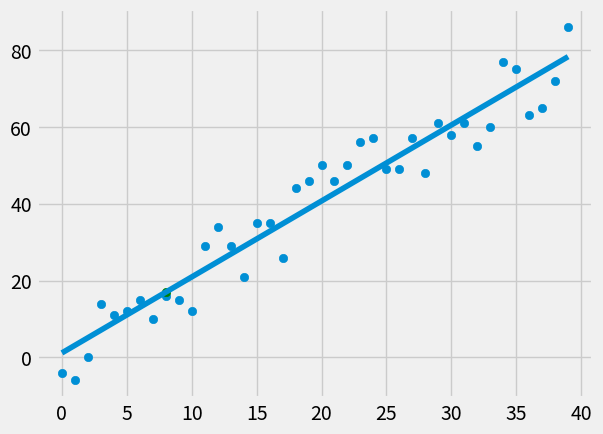

Write the Python code that produced this figure.
#!/usr/bin/env python3
# -*- coding: utf-8 -*-
"""
Created on Tue Apr  3 14:47:47 2018

@author: whitestallion
"""

from statistics import mean
import numpy as np
import matplotlib.pyplot as plt
from matplotlib.pyplot import style
import random

style.use('fivethirtyeight')
#y = mx + b
# m = [avg(x)*avg(y) - avg(x*y)] / [avg(x)^2-avg(x^2)]
# b = [avg(y) - m * avg(x)]
# r_sq = 1 - SE(y_estimate)/SE(mean(y))

#xs = np.array([1,2,3,4,5,6], dtype=np.float64)
#ys = np.array([5,4,6,5,6,7], dtype=np.float64)

def create_dataset(n, variance, step=2, correlation=False):
    val = 1
    ys = []
    for i in range(n):
        y = val + random.randrange(-variance, variance)
        ys.append(y)
        if correlation and correlation == 'pos':
            val+=step
        elif correlation and correlation == 'neg':
            val-=step
    xs = [i for i in range(len(ys))]
    return np.array(xs, dtype=np.float64), np.array(ys, dtype=np.float64)

def best_fit_slope_and_intercept(xs, ys):
    m = ( ((mean(xs) * mean(ys)) - mean(xs*ys))/
         (mean(xs) * mean(xs) - mean(xs*xs)) )
    b = mean(ys) - m * mean(xs)
    return m, b

def squared_error(ys_original, ys_line):
    return sum((ys_line - ys_original)**2)
    
def coefficient_of_determination(ys_original, ys_line):
    y_mean_line = [mean(ys_original) for y in ys_original]
    squared_error_regr = squared_error(ys_original, ys_line)
    squared_error_y_mean = squared_error(ys_original, y_mean_line)
    return 1 - (squared_error_regr / squared_error_y_mean)

xs, ys = create_dataset(40, 10, 2, correlation ='pos')
m,b = best_fit_slope_and_intercept(xs, ys)
print ('m: ' +str(m) , 'b: ' + str(b))

regression_line = [(m*x)+b for x in xs]
predict_x = 8
predict_y = (m*predict_x)+b

r_squared = coefficient_of_determination(ys, regression_line)
print('R^2: ' + str(r_squared))

plt.scatter(xs, ys)
plt.scatter(predict_x, predict_y, color = 'g')
plt.plot(xs, regression_line)
plt.show()

#m = best_fit_slope(xs, ys)